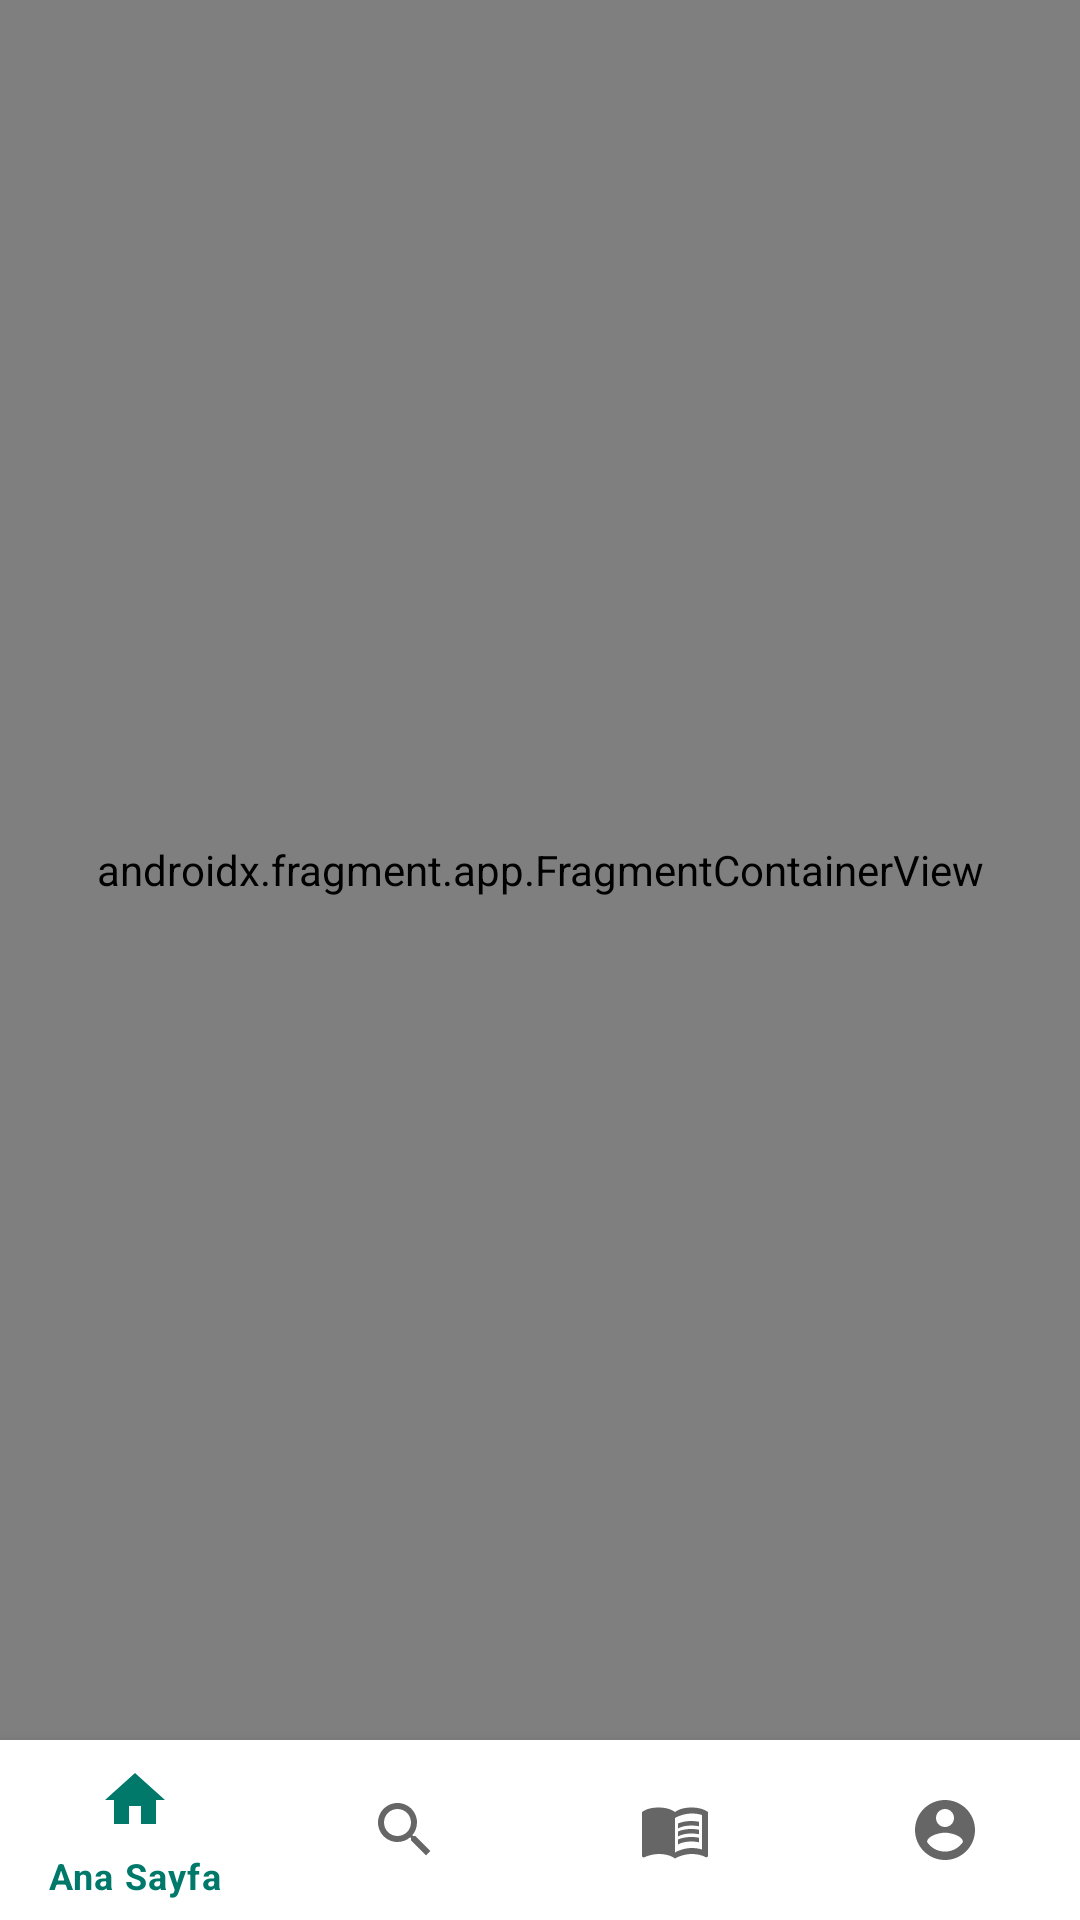

This screen was rendered from an Android layout file. Write that file and the resources it references.
<!-- AndroidManifest.xml: activity theme Theme.EbookApp.NoActionBar -->
<!-- res/layout/activity_home.xml -->
<?xml version="1.0" encoding="utf-8"?>
<androidx.constraintlayout.widget.ConstraintLayout xmlns:android="http://schemas.android.com/apk/res/android"
    xmlns:app="http://schemas.android.com/apk/res-auto"
    xmlns:tools="http://schemas.android.com/tools"
    android:layout_width="match_parent"
    android:layout_height="match_parent"
    tools:context=".view.HomeActivity">

    <androidx.fragment.app.FragmentContainerView
        android:id="@+id/fragmentCV"
        android:name="androidx.navigation.fragment.NavHostFragment"
        android:layout_width="match_parent"
        android:layout_height="match_parent"
        android:layout_marginBottom="60dp"
        app:defaultNavHost="true"
        app:layout_constraintBottom_toTopOf="@+id/bottomNav"
        app:layout_constraintEnd_toEndOf="parent"
        app:layout_constraintHorizontal_bias="0.0"
        app:layout_constraintStart_toStartOf="parent"
        app:layout_constraintTop_toTopOf="parent"
        app:navGraph="@navigation/page_navigate" />

    <com.google.android.material.bottomnavigation.BottomNavigationView
        android:id="@+id/bottomNav"
        android:layout_width="match_parent"
        android:layout_height="60dp"
        app:layout_constraintBottom_toBottomOf="parent"
        app:layout_constraintEnd_toEndOf="parent"
        app:layout_constraintStart_toStartOf="parent"
        app:menu="@menu/home_menu" />
</androidx.constraintlayout.widget.ConstraintLayout>
<!-- resources referenced by this layout -->
<resources>
  <style name="Theme.EbookApp.NoActionBar">
          <item name="windowActionBar">false</item>
          <item name="windowNoTitle">true</item>
      </style>
</resources>
